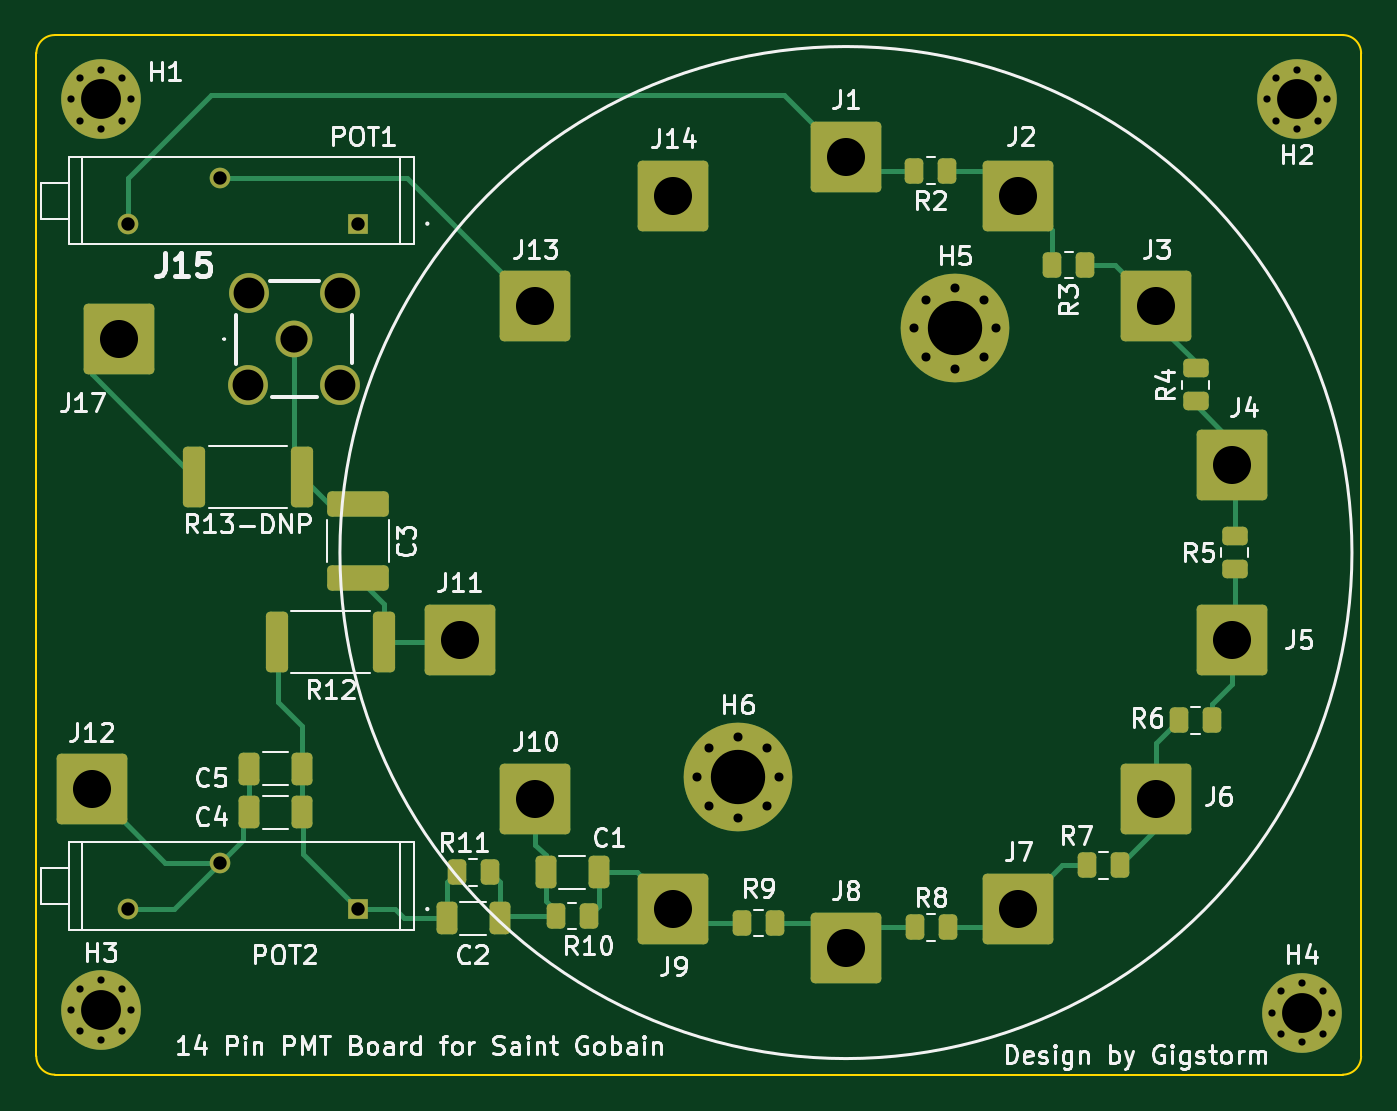
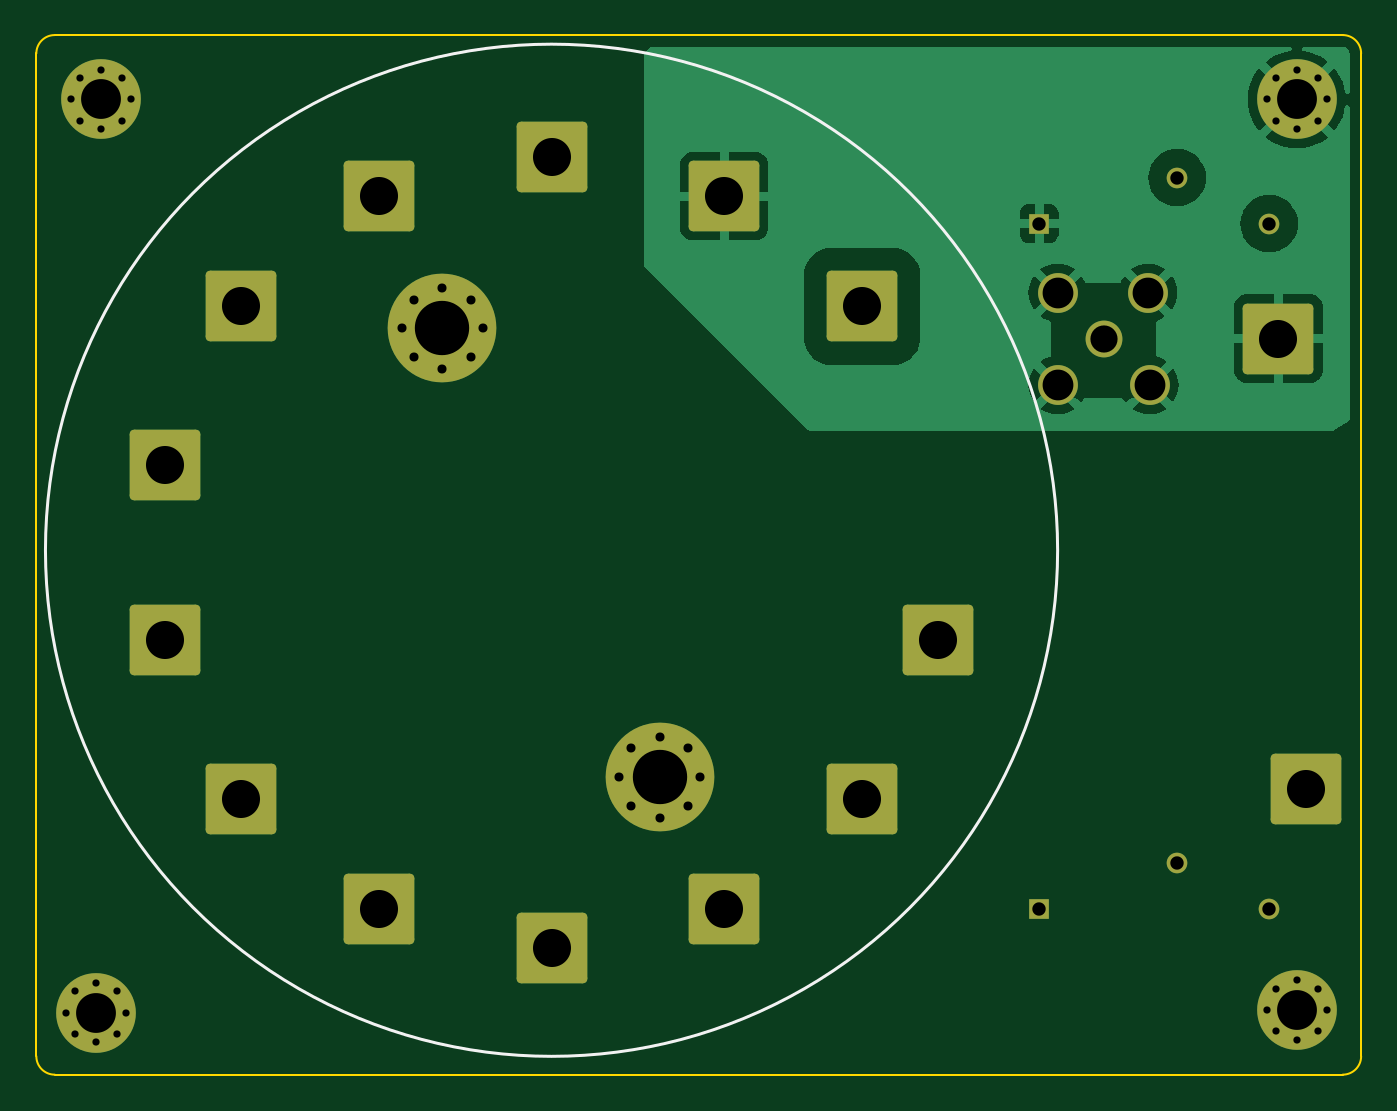
Circuit board: 11 layer files. Board 73.2 x 57.4 mm.
- bottom_copper: 14_pin_pmt_Rev2-B_Cu.gbr (27050 bytes)
- bottom_mask: 14_pin_pmt_Rev2-B_Mask.gbr (3924 bytes)
- paste: 14_pin_pmt_Rev2-B_Paste.gbr (488 bytes)
- bottom_silk: 14_pin_pmt_Rev2-B_Silkscreen.gbr (590 bytes)
- outline: 14_pin_pmt_Rev2-Edge_Cuts.gbr (1028 bytes)
- top_copper: 14_pin_pmt_Rev2-F_Cu.gbr (13195 bytes)
- top_mask: 14_pin_pmt_Rev2-F_Mask.gbr (5801 bytes)
- paste: 14_pin_pmt_Rev2-F_Paste.gbr (2900 bytes)
- top_silk: 14_pin_pmt_Rev2-F_Silkscreen.gbr (75173 bytes)
- drill: 14_pin_pmt_Rev2-NPTH.drl (298 bytes)
- drill: 14_pin_pmt_Rev2-PTH.drl (1894 bytes)

=== bottom_copper: 14_pin_pmt_Rev2-B_Cu.gbr (27050 bytes, source omitted) ===
=== bottom_mask: 14_pin_pmt_Rev2-B_Mask.gbr ===
%TF.GenerationSoftware,KiCad,Pcbnew,7.0.2-27-g7a50654f3b*%
%TF.CreationDate,2023-06-01T09:40:15-07:00*%
%TF.ProjectId,14_pin_pmt_Rev2,31345f70-696e-45f7-906d-745f52657632,rev?*%
%TF.SameCoordinates,Original*%
%TF.FileFunction,Soldermask,Bot*%
%TF.FilePolarity,Negative*%
%FSLAX46Y46*%
G04 Gerber Fmt 4.6, Leading zero omitted, Abs format (unit mm)*
G04 Created by KiCad (PCBNEW 7.0.2-27-g7a50654f3b) date 2023-06-01 09:40:15*
%MOMM*%
%LPD*%
G01*
G04 APERTURE LIST*
G04 Aperture macros list*
%AMRoundRect*
0 Rectangle with rounded corners*
0 $1 Rounding radius*
0 $2 $3 $4 $5 $6 $7 $8 $9 X,Y pos of 4 corners*
0 Add a 4 corners polygon primitive as box body*
4,1,4,$2,$3,$4,$5,$6,$7,$8,$9,$2,$3,0*
0 Add four circle primitives for the rounded corners*
1,1,$1+$1,$2,$3*
1,1,$1+$1,$4,$5*
1,1,$1+$1,$6,$7*
1,1,$1+$1,$8,$9*
0 Add four rect primitives between the rounded corners*
20,1,$1+$1,$2,$3,$4,$5,0*
20,1,$1+$1,$4,$5,$6,$7,0*
20,1,$1+$1,$6,$7,$8,$9,0*
20,1,$1+$1,$8,$9,$2,$3,0*%
G04 Aperture macros list end*
%ADD10R,1.140000X1.140000*%
%ADD11C,1.140000*%
%ADD12RoundRect,0.250002X-1.699998X-1.699998X1.699998X-1.699998X1.699998X1.699998X-1.699998X1.699998X0*%
%ADD13C,0.700000*%
%ADD14C,4.400000*%
%ADD15C,0.800000*%
%ADD16C,6.000000*%
%ADD17C,2.032000*%
%ADD18C,2.200000*%
G04 APERTURE END LIST*
D10*
%TO.C,POT2*%
X143256000Y-111760000D03*
D11*
X135636000Y-109220000D03*
X130556000Y-111760000D03*
%TD*%
D12*
%TO.C,J17*%
X130048000Y-80264000D03*
%TD*%
%TO.C,J14*%
X160655000Y-72390000D03*
%TD*%
D13*
%TO.C,H3*%
X127382000Y-117348000D03*
X127865274Y-116181274D03*
X127865274Y-118514726D03*
X129032000Y-115698000D03*
D14*
X129032000Y-117348000D03*
D13*
X129032000Y-118998000D03*
X130198726Y-116181274D03*
X130198726Y-118514726D03*
X130682000Y-117348000D03*
%TD*%
D12*
%TO.C,J9*%
X160655000Y-111760000D03*
%TD*%
D13*
%TO.C,H2*%
X193422000Y-67056000D03*
X193905274Y-65889274D03*
X193905274Y-68222726D03*
X195072000Y-65406000D03*
D14*
X195072000Y-67056000D03*
D13*
X195072000Y-68706000D03*
X196238726Y-65889274D03*
X196238726Y-68222726D03*
X196722000Y-67056000D03*
%TD*%
D12*
%TO.C,J12*%
X128524000Y-105156000D03*
%TD*%
D15*
%TO.C,H6*%
X161961000Y-104485000D03*
X162620010Y-102894010D03*
X162620010Y-106075990D03*
X164211000Y-102235000D03*
D16*
X164211000Y-104485000D03*
D15*
X164211000Y-106735000D03*
X165801990Y-102894010D03*
X165801990Y-106075990D03*
X166461000Y-104485000D03*
%TD*%
D12*
%TO.C,J1*%
X170180000Y-70231000D03*
%TD*%
D17*
%TO.C,J15*%
X139700000Y-80289400D03*
D18*
X137160000Y-82829400D03*
X142240000Y-82829400D03*
X142240000Y-77724000D03*
X137236200Y-77724000D03*
%TD*%
D12*
%TO.C,J8*%
X170180000Y-113919000D03*
%TD*%
D15*
%TO.C,H5*%
X173959010Y-79695990D03*
X174618020Y-78105000D03*
X174618020Y-81286980D03*
X176209010Y-77445990D03*
D16*
X176209010Y-79695990D03*
D15*
X176209010Y-81945990D03*
X177800000Y-78105000D03*
X177800000Y-81286980D03*
X178459010Y-79695990D03*
%TD*%
D12*
%TO.C,J3*%
X187325000Y-78486000D03*
%TD*%
%TO.C,J5*%
X191516000Y-96901000D03*
%TD*%
%TO.C,J4*%
X191516000Y-87249000D03*
%TD*%
%TO.C,J6*%
X187325000Y-105664000D03*
%TD*%
%TO.C,J2*%
X179705000Y-72390000D03*
%TD*%
D13*
%TO.C,H4*%
X193699726Y-117474000D03*
X194183000Y-116307274D03*
X194183000Y-118640726D03*
X195349726Y-115824000D03*
D14*
X195349726Y-117474000D03*
D13*
X195349726Y-119124000D03*
X196516452Y-116307274D03*
X196516452Y-118640726D03*
X196999726Y-117474000D03*
%TD*%
D12*
%TO.C,J11*%
X148844000Y-96901000D03*
%TD*%
D10*
%TO.C,POT1*%
X143256000Y-73914000D03*
D11*
X135636000Y-71374000D03*
X130556000Y-73914000D03*
%TD*%
D12*
%TO.C,J13*%
X153035000Y-78486000D03*
%TD*%
%TO.C,J7*%
X179705000Y-111760000D03*
%TD*%
D13*
%TO.C,H1*%
X127382000Y-67056000D03*
X127865274Y-65889274D03*
X127865274Y-68222726D03*
X129032000Y-65406000D03*
D14*
X129032000Y-67056000D03*
D13*
X129032000Y-68706000D03*
X130198726Y-65889274D03*
X130198726Y-68222726D03*
X130682000Y-67056000D03*
%TD*%
D12*
%TO.C,J10*%
X153035000Y-105664000D03*
%TD*%
M02*

=== paste: 14_pin_pmt_Rev2-B_Paste.gbr ===
%TF.GenerationSoftware,KiCad,Pcbnew,7.0.2-27-g7a50654f3b*%
%TF.CreationDate,2023-06-01T09:40:15-07:00*%
%TF.ProjectId,14_pin_pmt_Rev2,31345f70-696e-45f7-906d-745f52657632,rev?*%
%TF.SameCoordinates,Original*%
%TF.FileFunction,Paste,Bot*%
%TF.FilePolarity,Positive*%
%FSLAX46Y46*%
G04 Gerber Fmt 4.6, Leading zero omitted, Abs format (unit mm)*
G04 Created by KiCad (PCBNEW 7.0.2-27-g7a50654f3b) date 2023-06-01 09:40:15*
%MOMM*%
%LPD*%
G01*
G04 APERTURE LIST*
G04 APERTURE END LIST*
M02*

=== bottom_silk: 14_pin_pmt_Rev2-B_Silkscreen.gbr ===
%TF.GenerationSoftware,KiCad,Pcbnew,7.0.2-27-g7a50654f3b*%
%TF.CreationDate,2023-06-01T09:40:15-07:00*%
%TF.ProjectId,14_pin_pmt_Rev2,31345f70-696e-45f7-906d-745f52657632,rev?*%
%TF.SameCoordinates,Original*%
%TF.FileFunction,Legend,Bot*%
%TF.FilePolarity,Positive*%
%FSLAX46Y46*%
G04 Gerber Fmt 4.6, Leading zero omitted, Abs format (unit mm)*
G04 Created by KiCad (PCBNEW 7.0.2-27-g7a50654f3b) date 2023-06-01 09:40:15*
%MOMM*%
%LPD*%
G01*
G04 APERTURE LIST*
%ADD10C,0.150000*%
G04 APERTURE END LIST*
D10*
X198124618Y-91948000D02*
G75*
G03*
X198124618Y-91948000I-27944618J0D01*
G01*
M02*

=== outline: 14_pin_pmt_Rev2-Edge_Cuts.gbr ===
%TF.GenerationSoftware,KiCad,Pcbnew,7.0.2-27-g7a50654f3b*%
%TF.CreationDate,2023-06-01T09:40:15-07:00*%
%TF.ProjectId,14_pin_pmt_Rev2,31345f70-696e-45f7-906d-745f52657632,rev?*%
%TF.SameCoordinates,Original*%
%TF.FileFunction,Profile,NP*%
%FSLAX46Y46*%
G04 Gerber Fmt 4.6, Leading zero omitted, Abs format (unit mm)*
G04 Created by KiCad (PCBNEW 7.0.2-27-g7a50654f3b) date 2023-06-01 09:40:15*
%MOMM*%
%LPD*%
G01*
G04 APERTURE LIST*
%TA.AperFunction,Profile*%
%ADD10C,0.100000*%
%TD*%
G04 APERTURE END LIST*
D10*
X125476000Y-64516000D02*
X125476000Y-119888000D01*
X197612000Y-63500000D02*
X126492000Y-63500000D01*
X125476000Y-119888000D02*
G75*
G03*
X126492000Y-120904000I1016000J0D01*
G01*
X126492000Y-63500000D02*
G75*
G03*
X125476000Y-64516000I0J-1016000D01*
G01*
X126492000Y-120904000D02*
X197612000Y-120904000D01*
X198628000Y-119888000D02*
X198628000Y-64516000D01*
X197612000Y-120904000D02*
G75*
G03*
X198628000Y-119888000I0J1016000D01*
G01*
X198628000Y-64516000D02*
G75*
G03*
X197612000Y-63500000I-1016000J0D01*
G01*
M02*

=== top_copper: 14_pin_pmt_Rev2-F_Cu.gbr (13195 bytes, source omitted) ===
=== top_mask: 14_pin_pmt_Rev2-F_Mask.gbr ===
%TF.GenerationSoftware,KiCad,Pcbnew,7.0.2-27-g7a50654f3b*%
%TF.CreationDate,2023-06-01T09:40:15-07:00*%
%TF.ProjectId,14_pin_pmt_Rev2,31345f70-696e-45f7-906d-745f52657632,rev?*%
%TF.SameCoordinates,Original*%
%TF.FileFunction,Soldermask,Top*%
%TF.FilePolarity,Negative*%
%FSLAX46Y46*%
G04 Gerber Fmt 4.6, Leading zero omitted, Abs format (unit mm)*
G04 Created by KiCad (PCBNEW 7.0.2-27-g7a50654f3b) date 2023-06-01 09:40:15*
%MOMM*%
%LPD*%
G01*
G04 APERTURE LIST*
G04 Aperture macros list*
%AMRoundRect*
0 Rectangle with rounded corners*
0 $1 Rounding radius*
0 $2 $3 $4 $5 $6 $7 $8 $9 X,Y pos of 4 corners*
0 Add a 4 corners polygon primitive as box body*
4,1,4,$2,$3,$4,$5,$6,$7,$8,$9,$2,$3,0*
0 Add four circle primitives for the rounded corners*
1,1,$1+$1,$2,$3*
1,1,$1+$1,$4,$5*
1,1,$1+$1,$6,$7*
1,1,$1+$1,$8,$9*
0 Add four rect primitives between the rounded corners*
20,1,$1+$1,$2,$3,$4,$5,0*
20,1,$1+$1,$4,$5,$6,$7,0*
20,1,$1+$1,$6,$7,$8,$9,0*
20,1,$1+$1,$8,$9,$2,$3,0*%
G04 Aperture macros list end*
%ADD10R,1.140000X1.140000*%
%ADD11C,1.140000*%
%ADD12RoundRect,0.250000X-0.262500X-0.450000X0.262500X-0.450000X0.262500X0.450000X-0.262500X0.450000X0*%
%ADD13RoundRect,0.250000X-0.325000X-0.650000X0.325000X-0.650000X0.325000X0.650000X-0.325000X0.650000X0*%
%ADD14RoundRect,0.250002X-1.699998X-1.699998X1.699998X-1.699998X1.699998X1.699998X-1.699998X1.699998X0*%
%ADD15C,0.700000*%
%ADD16C,4.400000*%
%ADD17RoundRect,0.250000X0.450000X-0.262500X0.450000X0.262500X-0.450000X0.262500X-0.450000X-0.262500X0*%
%ADD18C,0.800000*%
%ADD19C,6.000000*%
%ADD20RoundRect,0.250000X0.362500X1.425000X-0.362500X1.425000X-0.362500X-1.425000X0.362500X-1.425000X0*%
%ADD21C,2.032000*%
%ADD22C,2.200000*%
%ADD23RoundRect,0.249999X-1.450001X0.450001X-1.450001X-0.450001X1.450001X-0.450001X1.450001X0.450001X0*%
%ADD24RoundRect,0.250000X0.262500X0.450000X-0.262500X0.450000X-0.262500X-0.450000X0.262500X-0.450000X0*%
G04 APERTURE END LIST*
D10*
%TO.C,POT2*%
X143256000Y-111760000D03*
D11*
X135636000Y-109220000D03*
X130556000Y-111760000D03*
%TD*%
D12*
%TO.C,R6*%
X188571500Y-101346000D03*
X190396500Y-101346000D03*
%TD*%
D13*
%TO.C,C5*%
X137209000Y-104013000D03*
X140159000Y-104013000D03*
%TD*%
D14*
%TO.C,J17*%
X130048000Y-80264000D03*
%TD*%
%TO.C,J14*%
X160655000Y-72390000D03*
%TD*%
D15*
%TO.C,H3*%
X127382000Y-117348000D03*
X127865274Y-116181274D03*
X127865274Y-118514726D03*
X129032000Y-115698000D03*
D16*
X129032000Y-117348000D03*
D15*
X129032000Y-118998000D03*
X130198726Y-116181274D03*
X130198726Y-118514726D03*
X130682000Y-117348000D03*
%TD*%
D13*
%TO.C,C4*%
X137209000Y-106426000D03*
X140159000Y-106426000D03*
%TD*%
D17*
%TO.C,R5*%
X191643000Y-92987500D03*
X191643000Y-91162500D03*
%TD*%
D14*
%TO.C,J9*%
X160655000Y-111760000D03*
%TD*%
D15*
%TO.C,H2*%
X193422000Y-67056000D03*
X193905274Y-65889274D03*
X193905274Y-68222726D03*
X195072000Y-65406000D03*
D16*
X195072000Y-67056000D03*
D15*
X195072000Y-68706000D03*
X196238726Y-65889274D03*
X196238726Y-68222726D03*
X196722000Y-67056000D03*
%TD*%
D14*
%TO.C,J12*%
X128524000Y-105156000D03*
%TD*%
D18*
%TO.C,H6*%
X161961000Y-104485000D03*
X162620010Y-102894010D03*
X162620010Y-106075990D03*
X164211000Y-102235000D03*
D19*
X164211000Y-104485000D03*
D18*
X164211000Y-106735000D03*
X165801990Y-102894010D03*
X165801990Y-106075990D03*
X166461000Y-104485000D03*
%TD*%
D20*
%TO.C,R13-DNP*%
X140122500Y-87884000D03*
X134197500Y-87884000D03*
%TD*%
D12*
%TO.C,R11*%
X148693500Y-109728000D03*
X150518500Y-109728000D03*
%TD*%
D14*
%TO.C,J1*%
X170180000Y-70231000D03*
%TD*%
D21*
%TO.C,J15*%
X139700000Y-80289400D03*
D22*
X137160000Y-82829400D03*
X142240000Y-82829400D03*
X142240000Y-77724000D03*
X137236200Y-77724000D03*
%TD*%
D20*
%TO.C,R12*%
X144694500Y-97028000D03*
X138769500Y-97028000D03*
%TD*%
D23*
%TO.C,C3*%
X143256000Y-89390000D03*
X143256000Y-93490000D03*
%TD*%
D14*
%TO.C,J8*%
X170180000Y-113919000D03*
%TD*%
D18*
%TO.C,H5*%
X173959010Y-79695990D03*
X174618020Y-78105000D03*
X174618020Y-81286980D03*
X176209010Y-77445990D03*
D19*
X176209010Y-79695990D03*
D18*
X176209010Y-81945990D03*
X177800000Y-78105000D03*
X177800000Y-81286980D03*
X178459010Y-79695990D03*
%TD*%
D12*
%TO.C,R7*%
X183491500Y-109347000D03*
X185316500Y-109347000D03*
%TD*%
D14*
%TO.C,J3*%
X187325000Y-78486000D03*
%TD*%
%TO.C,J5*%
X191516000Y-96901000D03*
%TD*%
%TO.C,J4*%
X191516000Y-87249000D03*
%TD*%
%TO.C,J6*%
X187325000Y-105664000D03*
%TD*%
%TO.C,J2*%
X179705000Y-72390000D03*
%TD*%
D13*
%TO.C,C1*%
X153592000Y-109728000D03*
X156542000Y-109728000D03*
%TD*%
%TO.C,C2*%
X148131000Y-112268000D03*
X151081000Y-112268000D03*
%TD*%
D12*
%TO.C,R10*%
X154154500Y-112141000D03*
X155979500Y-112141000D03*
%TD*%
D15*
%TO.C,H4*%
X193699726Y-117474000D03*
X194183000Y-116307274D03*
X194183000Y-118640726D03*
X195349726Y-115824000D03*
D16*
X195349726Y-117474000D03*
D15*
X195349726Y-119124000D03*
X196516452Y-116307274D03*
X196516452Y-118640726D03*
X196999726Y-117474000D03*
%TD*%
D14*
%TO.C,J11*%
X148844000Y-96901000D03*
%TD*%
D12*
%TO.C,R9*%
X164441500Y-112522000D03*
X166266500Y-112522000D03*
%TD*%
D10*
%TO.C,POT1*%
X143256000Y-73914000D03*
D11*
X135636000Y-71374000D03*
X130556000Y-73914000D03*
%TD*%
D24*
%TO.C,R3*%
X183388000Y-76200000D03*
X181563000Y-76200000D03*
%TD*%
D14*
%TO.C,J13*%
X153035000Y-78486000D03*
%TD*%
%TO.C,J7*%
X179705000Y-111760000D03*
%TD*%
D12*
%TO.C,R8*%
X173966500Y-112776000D03*
X175791500Y-112776000D03*
%TD*%
D24*
%TO.C,R2*%
X175768000Y-70993000D03*
X173943000Y-70993000D03*
%TD*%
D15*
%TO.C,H1*%
X127382000Y-67056000D03*
X127865274Y-65889274D03*
X127865274Y-68222726D03*
X129032000Y-65406000D03*
D16*
X129032000Y-67056000D03*
D15*
X129032000Y-68706000D03*
X130198726Y-65889274D03*
X130198726Y-68222726D03*
X130682000Y-67056000D03*
%TD*%
D17*
%TO.C,R4*%
X189484000Y-83716500D03*
X189484000Y-81891500D03*
%TD*%
D14*
%TO.C,J10*%
X153035000Y-105664000D03*
%TD*%
M02*

=== paste: 14_pin_pmt_Rev2-F_Paste.gbr (2900 bytes, source withheld) ===
=== top_silk: 14_pin_pmt_Rev2-F_Silkscreen.gbr (75173 bytes, source omitted) ===
=== drill: 14_pin_pmt_Rev2-NPTH.drl ===
M48
; DRILL file {KiCad 7.0.2-27-g7a50654f3b} date Thu Jun  1 09:40:09 2023
; FORMAT={-:-/ absolute / inch / decimal}
; #@! TF.CreationDate,2023-06-01T09:40:09-07:00
; #@! TF.GenerationSoftware,Kicad,Pcbnew,7.0.2-27-g7a50654f3b
; #@! TF.FileFunction,NonPlated,1,2,NPTH
FMAT,2
INCH
%
G90
G05
T0
M30

=== drill: 14_pin_pmt_Rev2-PTH.drl ===
M48
; DRILL file {KiCad 7.0.2-27-g7a50654f3b} date Thu Jun  1 09:40:09 2023
; FORMAT={-:-/ absolute / inch / decimal}
; #@! TF.CreationDate,2023-06-01T09:40:09-07:00
; #@! TF.GenerationSoftware,Kicad,Pcbnew,7.0.2-27-g7a50654f3b
; #@! TF.FileFunction,Plated,1,2,PTH
FMAT,2
INCH
; #@! TA.AperFunction,Plated,PTH,ComponentDrill
T1C0.0157
; #@! TA.AperFunction,Plated,PTH,ComponentDrill
T2C0.0197
; #@! TA.AperFunction,Plated,PTH,ComponentDrill
T3C0.0291
; #@! TA.AperFunction,Plated,PTH,ComponentDrill
T4C0.0591
; #@! TA.AperFunction,Plated,PTH,ComponentDrill
T5C0.0669
; #@! TA.AperFunction,Plated,PTH,ComponentDrill
T6C0.0827
; #@! TA.AperFunction,Plated,PTH,ComponentDrill
T7C0.0866
; #@! TA.AperFunction,Plated,PTH,ComponentDrill
T8C0.1181
%
G90
G05
T1
X5.015Y-2.64
X5.015Y-4.62
X5.0341Y-2.5941
X5.0341Y-2.6859
X5.0341Y-4.5741
X5.0341Y-4.6659
X5.08Y-2.575
X5.08Y-2.705
X5.08Y-4.555
X5.08Y-4.685
X5.1259Y-2.5941
X5.1259Y-2.6859
X5.1259Y-4.5741
X5.1259Y-4.6659
X5.145Y-2.64
X5.145Y-4.62
X7.615Y-2.64
X7.626Y-4.625
X7.6341Y-2.5941
X7.6341Y-2.6859
X7.645Y-4.579
X7.645Y-4.6709
X7.68Y-2.575
X7.68Y-2.705
X7.6909Y-4.56
X7.6909Y-4.6899
X7.7259Y-2.5941
X7.7259Y-2.6859
X7.7369Y-4.579
X7.7369Y-4.6709
X7.745Y-2.64
X7.7559Y-4.625
T2
X6.3764Y-4.1136
X6.4024Y-4.0509
X6.4024Y-4.1762
X6.465Y-4.025
X6.465Y-4.2022
X6.5276Y-4.0509
X6.5276Y-4.1762
X6.5536Y-4.1136
X6.8488Y-3.1376
X6.8747Y-3.075
X6.8747Y-3.2003
X6.9374Y-3.0491
X6.9374Y-3.2262
X7.0Y-3.075
X7.0Y-3.2003
X7.0259Y-3.1376
T3
X5.14Y-2.91
X5.14Y-4.4
X5.34Y-2.81
X5.34Y-4.3
X5.64Y-2.91
X5.64Y-4.4
T4
X5.5Y-3.161
T5
X5.4Y-3.261
X5.403Y-3.06
X5.6Y-3.06
X5.6Y-3.261
T6
X5.06Y-4.14
X5.12Y-3.16
X5.86Y-3.815
X6.025Y-3.09
X6.025Y-4.16
X6.325Y-2.85
X6.325Y-4.4
X6.7Y-2.765
X6.7Y-4.485
X7.075Y-2.85
X7.075Y-4.4
X7.375Y-3.09
X7.375Y-4.16
X7.54Y-3.435
X7.54Y-3.815
T7
X5.08Y-2.64
X5.08Y-4.62
X7.68Y-2.64
X7.6909Y-4.625
T8
X6.465Y-4.1136
X6.9374Y-3.1376
T0
M30

